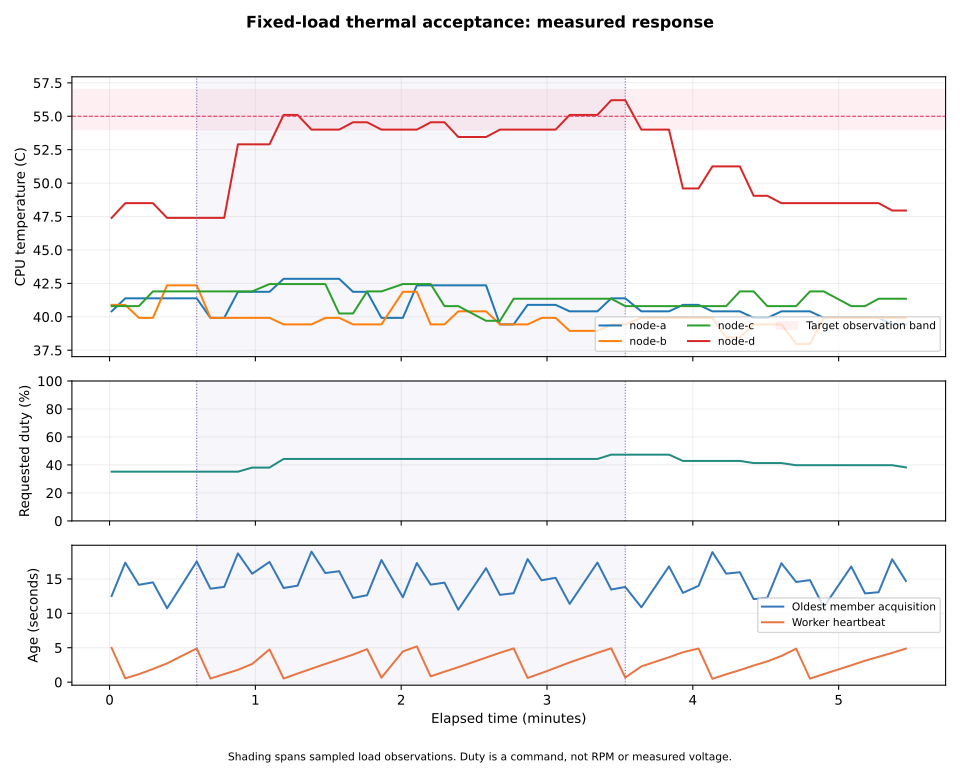

Values plotted in this chart, from the file beside it:
timestamp_utc, source_observed_at_utc, phase, elapsed_s, hottest_c, requested_duty_percent, max_source_age_s, worker_heartbeat_age_s, member_temperatures_json, member_observed_timestamps_json
2026-10-06T23:47:13.982947+00:00, 2026-10-06T23:47:01.467036+00:00, baseline, 0.85, 47.4, 35.18, 12.52, 4.978, {"node-a": 40.407, "node-b": 40.894, "no…, {"node-a": 1791330422.5017674, "node-b":…
2026-10-06T23:47:19.587551+00:00, 2026-10-06T23:47:02.228367+00:00, baseline, 6.46, 48.5, 35.18, 17.36, 0.552, {"node-a": 41.381, "node-b": 40.894, "no…, {"node-a": 1791330437.5057685, "node-b":…
2026-10-06T23:47:25.204642+00:00, 2026-10-06T23:47:11.066386+00:00, baseline, 12.08, 48.5, 35.18, 14.14, 1.157, {"node-a": 41.381, "node-b": 39.92, "nod…, {"node-a": 1791330437.5057685, "node-b":…
2026-10-06T23:47:30.969648+00:00, 2026-10-06T23:47:16.470265+00:00, baseline, 17.84, 48.5, 35.18, 14.5, 1.907, {"node-a": 41.381, "node-b": 39.92, "nod…, {"node-a": 1791330437.5057685, "node-b":…
2026-10-06T23:47:36.800265+00:00, 2026-10-06T23:47:26.067943+00:00, baseline, 23.67, 47.4, 35.18, 10.73, 2.723, {"node-a": 41.381, "node-b": 42.355, "no…, {"node-a": 1791330452.509524, "node-b": …
2026-10-06T23:47:49.002223+00:00, 2026-10-06T23:47:31.471894+00:00, load-fixed, 35.87, 47.4, 35.18, 17.53, 4.898, {"node-a": 41.381, "node-b": 42.355, "no…, {"node-a": 1791330452.509524, "node-b": …
2026-10-06T23:47:54.646000+00:00, 2026-10-06T23:47:41.069504+00:00, load-fixed, 41.52, 47.4, 35.18, 13.58, 0.5152, {"node-a": 39.92, "node-b": 39.92, "node…, {"node-a": 1791330467.512741, "node-b": …
2026-10-06T23:48:00.311719+00:00, 2026-10-06T23:47:46.473437+00:00, load-fixed, 47.18, 47.4, 35.18, 13.84, 1.166, {"node-a": 39.92, "node-b": 39.92, "node…, {"node-a": 1791330467.512741, "node-b": …
2026-10-06T23:48:05.952311+00:00, 2026-10-06T23:47:47.240981+00:00, load-fixed, 52.82, 52.9, 35.18, 18.71, 1.788, {"node-a": 41.868, "node-b": 39.92, "nod…, {"node-a": 1791330482.5158403, "node-b":…
2026-10-06T23:48:11.823353+00:00, 2026-10-06T23:47:56.071011+00:00, load-fixed, 58.69, 52.9, 38.12, 15.75, 2.642, {"node-a": 41.868, "node-b": 39.92, "nod…, {"node-a": 1791330482.5158403, "node-b":…
2026-10-06T23:48:18.946533+00:00, 2026-10-06T23:48:01.480245+00:00, load-fixed, 65.82, 52.9, 38.12, 17.47, 4.749, {"node-a": 41.868, "node-b": 39.92, "nod…, {"node-a": 1791330482.5158403, "node-b":…
2026-10-06T23:48:24.751537+00:00, 2026-10-06T23:48:11.072592+00:00, load-fixed, 71.62, 55.1, 44.28, 13.68, 0.5211, {"node-a": 42.842, "node-b": 39.433, "no…, {"node-a": 1791330497.520072, "node-b": …
2026-10-06T23:48:30.498327+00:00, 2026-10-06T23:48:16.481657+00:00, load-fixed, 77.37, 55.1, 44.28, 14.02, 1.248, {"node-a": 42.842, "node-b": 39.433, "no…, {"node-a": 1791330497.520072, "node-b": …
2026-10-06T23:48:36.213643+00:00, 2026-10-06T23:48:17.247729+00:00, load-fixed, 83.08, 54.0, 44.28, 18.97, 1.95, {"node-a": 42.842, "node-b": 39.433, "no…, {"node-a": 1791330512.5236764, "node-b":…
2026-10-06T23:48:41.924335+00:00, 2026-10-06T23:48:26.074132+00:00, load-fixed, 88.79, 54.0, 44.28, 15.85, 2.644, {"node-a": 42.842, "node-b": 39.92, "nod…, {"node-a": 1791330512.5236764, "node-b":…
2026-10-06T23:48:47.603672+00:00, 2026-10-06T23:48:31.483856+00:00, load-fixed, 94.47, 54.0, 44.28, 16.12, 3.312, {"node-a": 42.842, "node-b": 39.92, "nod…, {"node-a": 1791330512.5236764, "node-b":…
2026-10-06T23:48:53.306692+00:00, 2026-10-06T23:48:41.075698+00:00, load-fixed, 100.2, 54.55, 44.28, 12.23, 4, {"node-a": 41.868, "node-b": 39.433, "no…, {"node-a": 1791330527.5269575, "node-b":…
2026-10-06T23:48:59.113510+00:00, 2026-10-06T23:48:46.485552+00:00, load-fixed, 106, 54.55, 44.28, 12.63, 4.792, {"node-a": 41.868, "node-b": 39.433, "no…, {"node-a": 1791330527.5269575, "node-b":…
2026-10-06T23:49:05.000077+00:00, 2026-10-06T23:48:47.255433+00:00, load-fixed, 111.9, 54.0, 44.28, 17.74, 0.6476, {"node-a": 39.92, "node-b": 39.433, "nod…, {"node-a": 1791330542.5303648, "node-b":…
2026-10-06T23:49:13.821367+00:00, 2026-10-06T23:49:01.490760+00:00, load-fixed, 120.7, 54.0, 44.28, 12.33, 4.456, {"node-a": 39.92, "node-b": 41.868, "nod…, {"node-a": 1791330542.5303648, "node-b":…
2026-10-06T23:49:19.567849+00:00, 2026-10-06T23:49:02.258812+00:00, load-fixed, 126.4, 54.0, 44.28, 17.31, 5.189, {"node-a": 42.355, "node-b": 41.868, "no…, {"node-a": 1791330557.5350914, "node-b":…
2026-10-06T23:49:25.247023+00:00, 2026-10-06T23:49:11.078743+00:00, load-fixed, 132.1, 54.55, 44.28, 14.17, 0.8348, {"node-a": 42.355, "node-b": 39.433, "no…, {"node-a": 1791330557.5350914, "node-b":…
2026-10-06T23:49:30.947687+00:00, 2026-10-06T23:49:16.492164+00:00, load-fixed, 137.8, 54.55, 44.28, 14.46, 1.521, {"node-a": 42.355, "node-b": 39.433, "no…, {"node-a": 1791330557.5350914, "node-b":…
2026-10-06T23:49:36.606586+00:00, 2026-10-06T23:49:26.080354+00:00, load-fixed, 143.5, 53.45, 44.28, 10.53, 2.166, {"node-a": 42.355, "node-b": 40.407, "no…, {"node-a": 1791330572.5391614, "node-b":…
2026-10-06T23:49:48.049973+00:00, 2026-10-06T23:49:31.493592+00:00, load-fixed, 154.9, 53.45, 44.28, 16.56, 3.567, {"node-a": 42.355, "node-b": 40.407, "no…, {"node-a": 1791330572.5391614, "node-b":…
2026-10-06T23:49:53.762060+00:00, 2026-10-06T23:49:41.081980+00:00, load-fixed, 160.6, 54.0, 44.28, 12.68, 4.262, {"node-a": 39.433, "node-b": 39.433, "no…, {"node-a": 1791330587.5421863, "node-b":…
2026-10-06T23:49:59.413926+00:00, 2026-10-06T23:49:46.495168+00:00, load-fixed, 166.3, 54.0, 44.28, 12.92, 4.903, {"node-a": 39.433, "node-b": 39.433, "no…, {"node-a": 1791330587.5421863, "node-b":…
2026-10-06T23:50:05.152776+00:00, 2026-10-06T23:49:47.270844+00:00, load-fixed, 172, 54.0, 44.28, 17.88, 0.6089, {"node-a": 40.894, "node-b": 39.433, "no…, {"node-a": 1791330602.5455983, "node-b":…
2026-10-06T23:50:10.880765+00:00, 2026-10-06T23:49:56.083499+00:00, load-fixed, 177.8, 54.0, 44.28, 14.8, 1.319, {"node-a": 40.894, "node-b": 39.92, "nod…, {"node-a": 1791330602.5455983, "node-b":…
2026-10-06T23:50:16.658750+00:00, 2026-10-06T23:50:01.496565+00:00, load-fixed, 183.5, 54.0, 44.28, 15.16, 2.084, {"node-a": 40.894, "node-b": 39.92, "nod…, {"node-a": 1791330602.5455983, "node-b":…
2026-10-06T23:50:22.450672+00:00, 2026-10-06T23:50:11.085159+00:00, load-fixed, 189.3, 55.1, 44.28, 11.37, 2.863, {"node-a": 40.407, "node-b": 38.946, "no…, {"node-a": 1791330617.5498414, "node-b":…
2026-10-06T23:50:33.872748+00:00, 2026-10-06T23:50:16.497977+00:00, load-fixed, 200.7, 55.1, 44.28, 17.37, 4.256, {"node-a": 40.407, "node-b": 38.946, "no…, {"node-a": 1791330617.5498414, "node-b":…
2026-10-06T23:50:39.543617+00:00, 2026-10-06T23:50:26.086701+00:00, load-fixed, 206.4, 56.2, 47.36, 13.46, 4.915, {"node-a": 41.381, "node-b": 39.433, "no…, {"node-a": 1791330632.5532482, "node-b":…
2026-10-06T23:50:45.326605+00:00, 2026-10-06T23:50:31.499380+00:00, load-fixed, 212.2, 56.2, 47.36, 13.83, 0.665, {"node-a": 41.381, "node-b": 39.433, "no…, {"node-a": 1791330632.5532482, "node-b":…
2026-10-06T23:50:51.963775+00:00, 2026-10-06T23:50:41.088334+00:00, cooldown, 218.8, 54.0, 47.36, 10.88, 2.288, {"node-a": 40.407, "node-b": 39.92, "nod…, {"node-a": 1791330647.5572865, "node-b":…
2026-10-06T23:51:03.320190+00:00, 2026-10-06T23:50:46.500839+00:00, cooldown, 230.2, 54.0, 47.36, 16.82, 3.617, {"node-a": 40.407, "node-b": 39.92, "nod…, {"node-a": 1791330647.5572865, "node-b":…
2026-10-06T23:51:09.060787+00:00, 2026-10-06T23:50:56.090268+00:00, cooldown, 235.9, 49.6, 42.88, 12.97, 4.342, {"node-a": 40.894, "node-b": 39.92, "nod…, {"node-a": 1791330662.5617502, "node-b":…
2026-10-06T23:51:15.499109+00:00, 2026-10-06T23:51:01.502466+00:00, cooldown, 242.4, 49.6, 42.88, 14, 4.886, {"node-a": 40.894, "node-b": 39.92, "nod…, {"node-a": 1791330662.5617502, "node-b":…
2026-10-06T23:51:21.183943+00:00, 2026-10-06T23:51:02.288664+00:00, cooldown, 248.1, 51.25, 42.88, 18.9, 0.4819, {"node-a": 40.407, "node-b": 39.92, "nod…, {"node-a": 1791330677.565348, "node-b": …
2026-10-06T23:51:26.858254+00:00, 2026-10-06T23:51:11.091814+00:00, cooldown, 253.7, 51.25, 42.88, 15.77, 1.142, {"node-a": 40.407, "node-b": 38.459, "no…, {"node-a": 1791330677.565348, "node-b": …
2026-10-06T23:51:32.475774+00:00, 2026-10-06T23:51:16.503901+00:00, cooldown, 259.4, 51.25, 42.88, 15.97, 1.744, {"node-a": 40.407, "node-b": 38.459, "no…, {"node-a": 1791330677.565348, "node-b": …
2026-10-06T23:51:38.161050+00:00, 2026-10-06T23:51:26.093412+00:00, cooldown, 265, 49.05, 41.34, 12.07, 2.416, {"node-a": 39.92, "node-b": 39.433, "nod…, {"node-a": 1791330692.5696826, "node-b":…
2026-10-06T23:51:43.777042+00:00, 2026-10-06T23:51:31.505733+00:00, cooldown, 270.6, 49.05, 41.34, 12.27, 3.016, {"node-a": 39.92, "node-b": 39.433, "nod…, {"node-a": 1791330692.5696826, "node-b":…
2026-10-06T23:51:49.576462+00:00, 2026-10-06T23:51:32.296026+00:00, cooldown, 276.4, 48.5, 41.34, 17.28, 3.803, {"node-a": 40.407, "node-b": 39.433, "no…, {"node-a": 1791330707.572786, "node-b": …
2026-10-06T23:51:55.647390+00:00, 2026-10-06T23:51:41.094975+00:00, cooldown, 282.5, 48.5, 39.8, 14.55, 4.859, {"node-a": 40.407, "node-b": 37.972, "no…, {"node-a": 1791330707.572786, "node-b": …
2026-10-06T23:52:01.331827+00:00, 2026-10-06T23:51:46.507271+00:00, cooldown, 288.2, 48.5, 39.8, 14.82, 0.5126, {"node-a": 40.407, "node-b": 37.972, "no…, {"node-a": 1791330707.572786, "node-b": …
2026-10-06T23:52:06.999398+00:00, 2026-10-06T23:51:56.096510+00:00, cooldown, 293.9, 48.5, 39.8, 10.9, 1.166, {"node-a": 39.92, "node-b": 39.92, "node…, {"node-a": 1791330722.5768888, "node-b":…
2026-10-06T23:52:18.306731+00:00, 2026-10-06T23:52:01.508786+00:00, cooldown, 305.2, 48.5, 39.8, 16.8, 2.447, {"node-a": 39.92, "node-b": 39.92, "node…, {"node-a": 1791330722.5768888, "node-b":…
2026-10-06T23:52:23.988782+00:00, 2026-10-06T23:52:11.098081+00:00, cooldown, 310.9, 48.5, 39.8, 12.89, 3.114, {"node-a": 39.92, "node-b": 39.92, "node…, {"node-a": 1791330737.5801454, "node-b":…
2026-10-06T23:52:29.578570+00:00, 2026-10-06T23:52:16.510329+00:00, cooldown, 316.4, 48.5, 39.8, 13.07, 3.682, {"node-a": 39.92, "node-b": 39.92, "node…, {"node-a": 1791330737.5801454, "node-b":…
2026-10-06T23:52:35.163179+00:00, 2026-10-06T23:52:17.307074+00:00, cooldown, 322, 47.95, 39.8, 17.86, 4.253, {"node-a": 39.433, "node-b": 39.92, "nod…, {"node-a": 1791330752.5837696, "node-b":…
2026-10-06T23:52:40.801804+00:00, 2026-10-06T23:52:26.100095+00:00, cooldown, 327.7, 47.95, 38.26, 14.7, 4.876, {"node-a": 39.433, "node-b": 39.92, "nod…, {"node-a": 1791330752.5837696, "node-b":…
